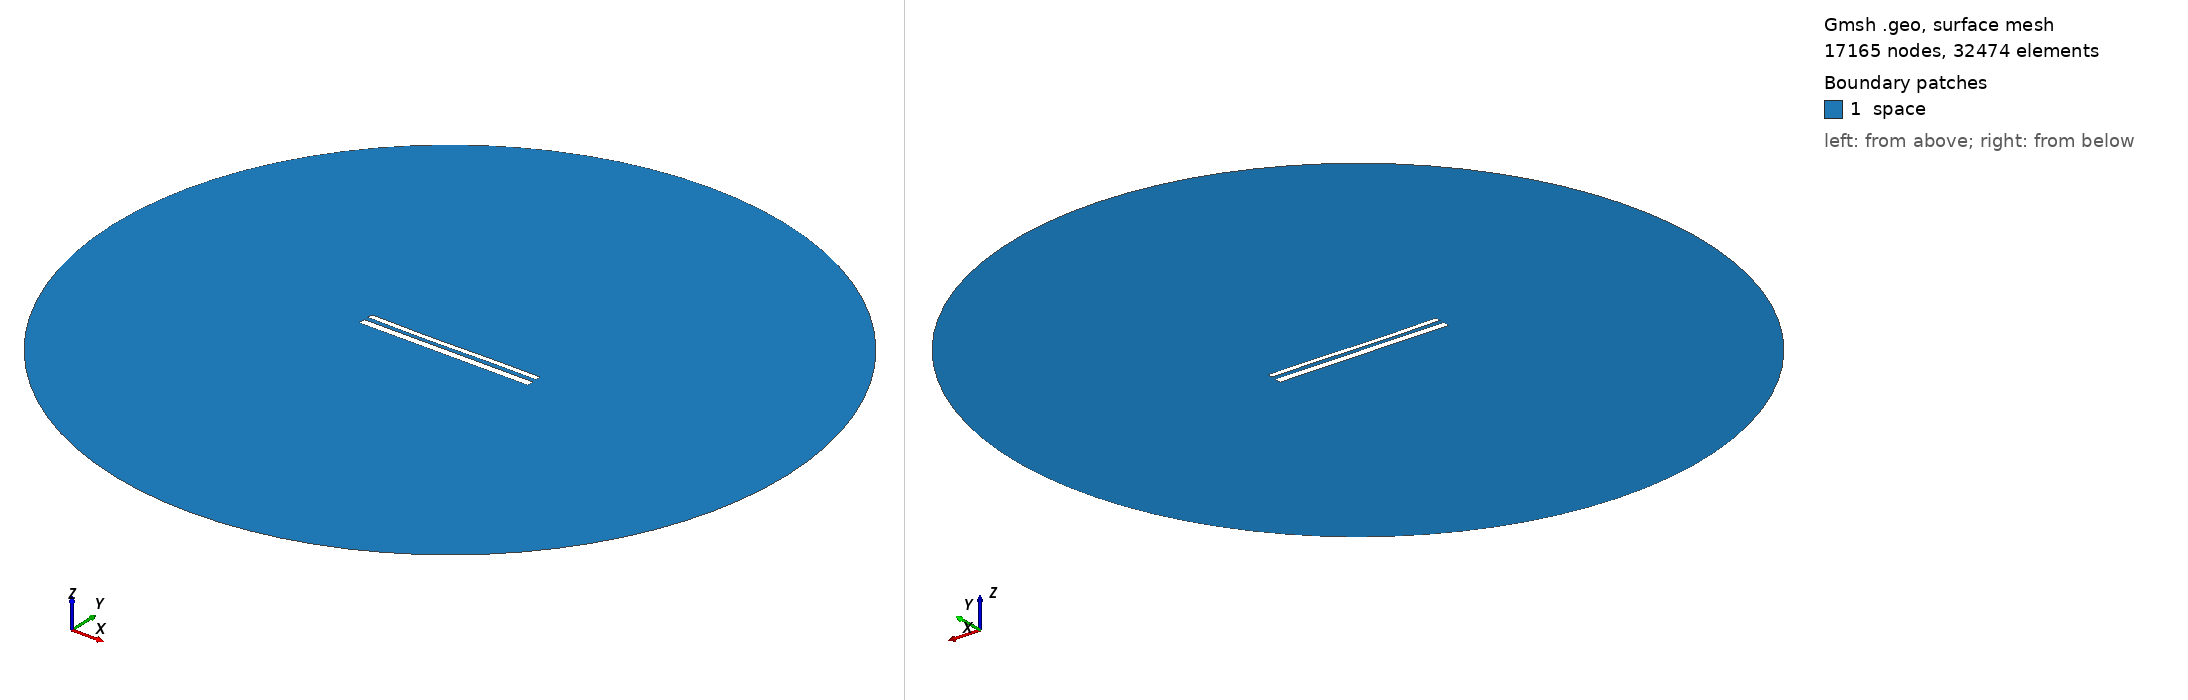

Gmsh geometry script, surface-meshed: 17165 nodes, 32474 surface elements. Boundary patches (legend numbers): 1 space. Left view from above one corner, right view from below the opposite corner. Legend entries are the model's physical surfaces. The drawing asked Gmsh for element sizes between 1% and 20% of the model's largest extent; the script's own settings can give other sizes.

=== 1568.geo (drawn) ===
//---------------------------------------
// Geometry kernel
//---------------------------------------

SetFactory("OpenCASCADE");



//---------------------------------------
// Parameters of the geometry
//---------------------------------------

// Overetch of the upper plate
overetch = 0.375;

// Distance between the plates
distance = 2.5;

// Discretization over the x axis (for the deformation)
nx = 50; 

// Length of the plate
L = 100 - overetch; 

// Number of modes
n = 4; 

// 1st mode coefficient
coeff(1) = 0.0;
beta(1) = 0.596864 * 3.1415926535 / L;

// 2nd mode coefficient
coeff(2) = -0.15;
beta(2) = 1.49418 * 3.1415926535 / L;

// 3rd mode coefficient
coeff(3) = -0.15;
beta(3) = 2.50025 * 3.1415926535 / L;

// 4th mode coefficient
coeff(4) = 0.0;
beta(4) = 3.49999 * 3.1415926535 / L;



//---------------------------------------
// Upper plate (deformed rectangle)
//---------------------------------------

// Coordiantes of the upper plate
xmin = -50;
xmax = 50 - overetch;

// Height of the upper plate
yheight = 4 - 2 * overetch;

// Indexes of the points
UpperID[] = {};
LowerID[] = {};
LeftID[] = {};
RightID[] = {};

// Point index
p = 1;

// Horizontal edges
For i In {1:nx}
    x = xmin + (i-1)*(xmax - xmin)/(nx-1);

    y_bottom = distance / 2 + overetch;
    For j In {1:n}
        C = (Cosh(beta(j)*L) + Cos(beta(j)*L)) / (Sinh(beta(j)*L) + Sin(beta(j)*L));
        y_bottom  = y_bottom + coeff(j) * (Cosh(beta(j)*(x+50)) - Cos(beta(j)*(x+50)) - C * (Sinh(beta(j)*(x+50)) - Sin(beta(j)*(x+50))));
    EndFor

    y_top = y_bottom + yheight;

    Point(p) = {x, y_top, 0, 1.0};
    UpperID[i] = p;
    p = p + 1;

    Point(p) = {x, y_bottom, 0, 1.0};
    LowerID[i] = p;
    p = p + 1;
EndFor

// Create point lists
UpperPts[] = {}; LowerPts[] = {};
For i In {1:nx}
  UpperPts[] += {UpperID[i]};
  LowerPts[] += {LowerID[i]};
EndFor

// Build splines
Spline(1) = {UpperPts[]};
Spline(2) = {LowerPts[]};
Line(3) = {LowerPts[nx-1], UpperPts[nx-1]};
Line(4) = {LowerPts[0], UpperPts[0]};

// Build the plane surface
Curve Loop(1) = {2, 3, -1, -4};
Plane Surface(1) = {1};



//---------------------------------------
// Lower plate (rectangle)
//---------------------------------------

// Vertices
Point(1001) = {-50, -1, 0, 1.0};
Point(1002) = { 50, -1, 0, 1.0};
Point(1003) = { 50,  -5, 0, 1.0};
Point(1004) = {-50,  -5, 0, 1.0};

// Edges
Line(5) = {1001, 1002};
Line(6) = {1002, 1003};
Line(7) = {1003, 1004};
Line(8) = {1004, 1001};

// Plane surface
Line Loop(2) = {5, 6, 7, 8};
Plane Surface(2) = {2}; 



//---------------------------------------
// Outer (fictious) boundary
//---------------------------------------

// Points
Point(1005) = {0, 0, 0};       // Center
Point(1006) = {200, 0, 0};     // Start point
Point(1007) = {0, 200, 0};     // 90 degrees
Point(1008) = {-200, 0, 0};    // 180 degrees
Point(1009) = {0, -200, 0};    // 270 degrees

// Circle arcs (each needs start, center, end)
Circle(9) = {1006, 1005, 1007};
Circle(10) = {1007, 1005, 1008};
Circle(11) = {1008, 1005, 1009};
Circle(12) = {1009, 1005, 1006};

// Plane surface for the entire domain
Curve Loop(3) = {9, 10, 11, 12};
Surface(3) = {3};

// Subtract the plates from the whole domain to obtain the actual domain where we want to solve the equations
BooleanDifference{ Surface{3}; Delete; }{ Surface{1}; Surface{2}; Delete; }




//---------------------------------------
// Transfinite Lines/Curves
//---------------------------------------

// Set the number of points on the boundaries
r = 12;
d = 0.15;

// Plates
Transfinite Curve {1} = 50*r/4 Using Progression 1;
Transfinite Line {2} = 50*r Using Progression 1;
Transfinite Curve {3, 4} = 2*r Using Progression 1+d;
Transfinite Line {5} = 50*r Using Progression 1;
Transfinite Line {7} = 50*r/4 Using Progression 1;
Transfinite Line {6} = 2*r Using Progression 1+d;
Transfinite Line {8} = 2*r Using Progression 1-d;

// Outer boundary
Transfinite Line {9, 10, 11, 12} = 20 Using Progression 1;



//---------------------------------------
// Physical groups
//---------------------------------------                

// Physical curves (boundaries)
Physical Line("force_segment", 10) = {2};
Physical Line("upper_plate", 11) = {1, 3, 4};
Physical Line("lower_plate", 12) = {5, 6, 7, 8};
Physical Line("boundary", 20) = {9, 10, 11, 12};

// Physical Surfaces
Physical Surface("space", 30) = {3};



//---------------------------------------
// 6. Generate the Mesh
//---------------------------------------

// 2D mesh generation
Mesh 2;
